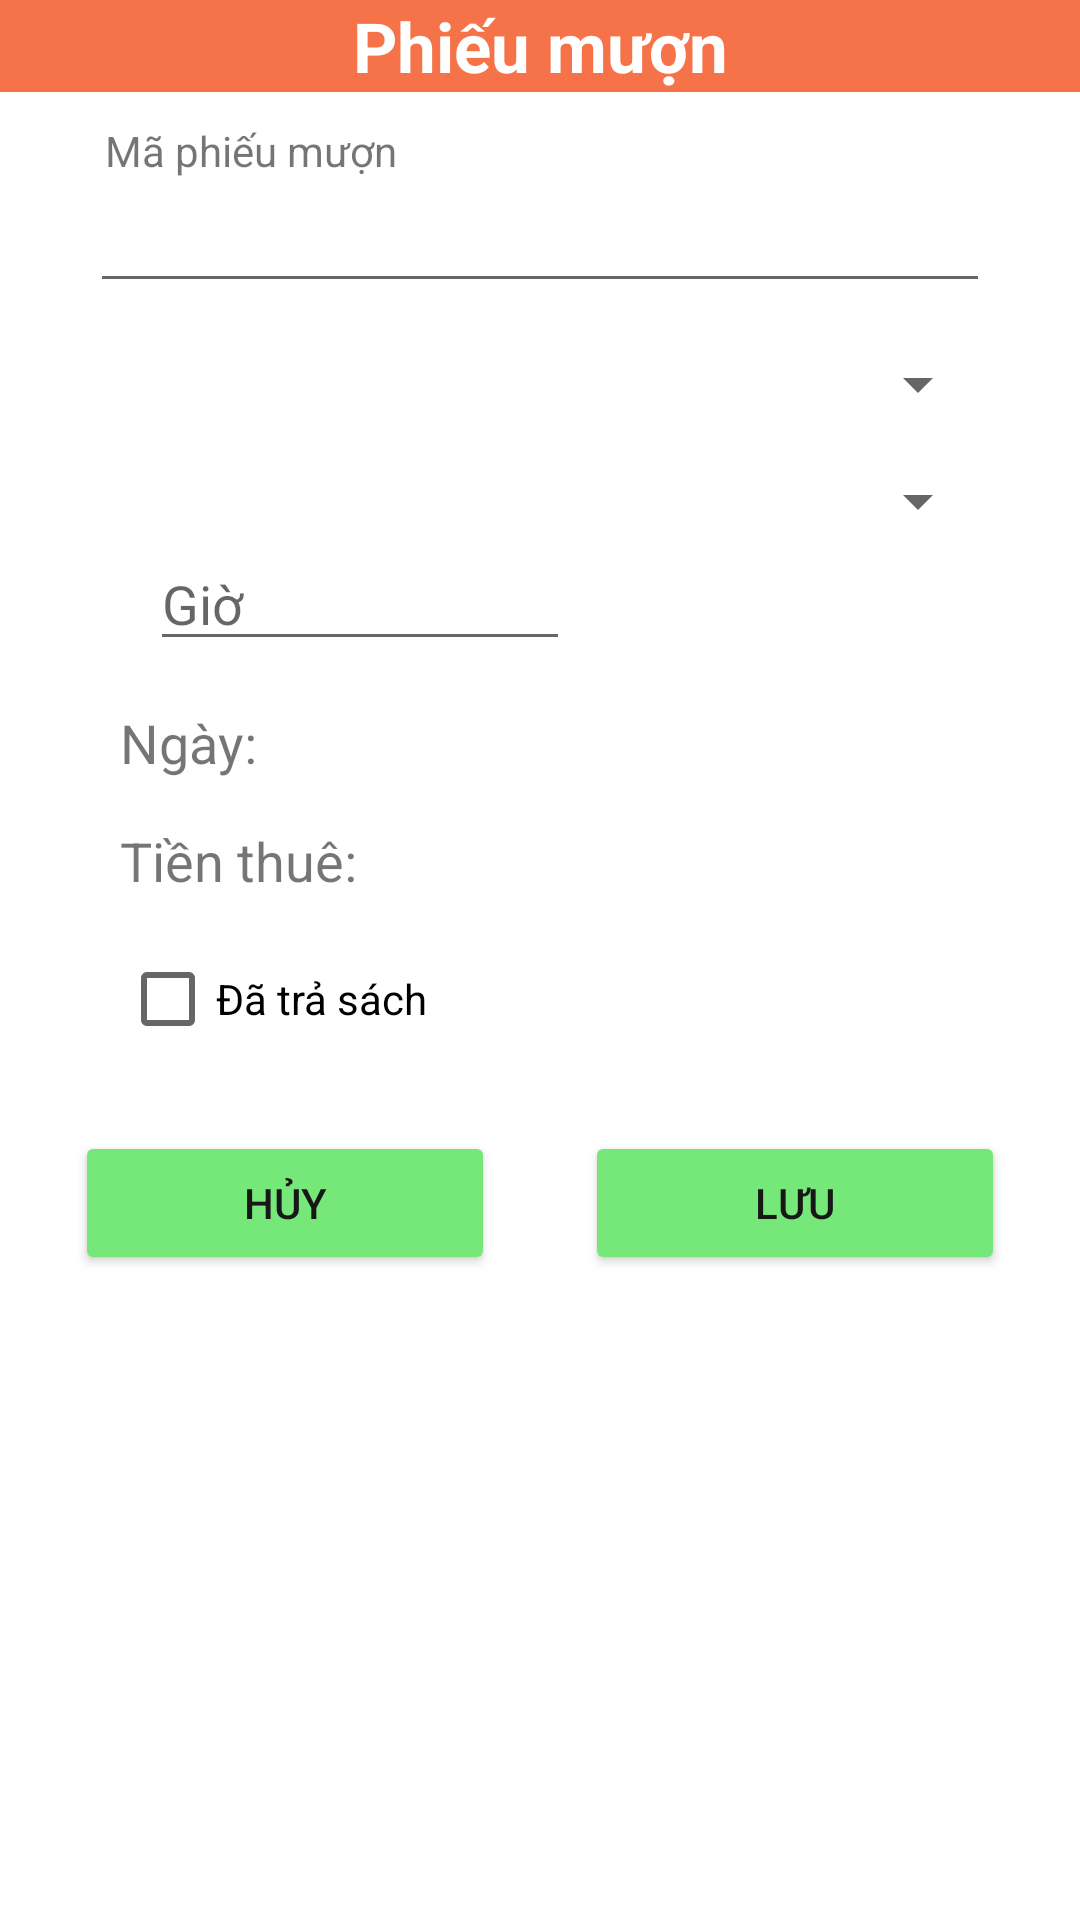

Layout XML and referenced resources for this Android screen:
<!-- AndroidManifest.xml: application theme Theme.Hainbph21127_asm_DuAnMau -->
<!-- res/layout/phieu_muon_dialog.xml -->
<?xml version="1.0" encoding="utf-8"?>
<LinearLayout xmlns:android="http://schemas.android.com/apk/res/android"
    android:layout_width="match_parent"
    android:layout_height="wrap_content"
    android:orientation="vertical"
    android:minWidth="1000dp">

    <TextView
        android:layout_width="match_parent"
        android:layout_height="wrap_content"
        android:text="Phiếu mượn"
        android:gravity="center_horizontal"
        android:textStyle="bold"
        android:textSize="23dp"
        android:textColor="@color/white"
        android:background="#F67349"/>
    <LinearLayout
        android:layout_width="300dp"
        android:layout_height="wrap_content"
        android:layout_gravity="center"
        android:orientation="vertical">

        <TextView
            android:layout_width="wrap_content"
            android:layout_height="wrap_content"
            android:text="Mã phiếu mượn"
            android:layout_marginTop="10dp"
            android:layout_marginLeft="5dp"/>
        <EditText
            android:id="@+id/edMaPM"
            android:layout_width="match_parent"
            android:layout_height="wrap_content"/>
        <Spinner
            android:id="@+id/spnMaTV"
            android:layout_width="match_parent"
            android:layout_height="wrap_content"
            android:layout_marginTop="15dp"/>
        <Spinner
            android:id="@+id/spnMaSach"
            android:layout_width="match_parent"
            android:layout_height="wrap_content"
            android:layout_marginTop="15dp"/>

        <EditText
            android:id="@+id/edGio"
            android:layout_width="140dp"
            android:layout_height="wrap_content"
            android:hint="Giờ"
            android:layout_marginStart="20dp"/>

        <TextView
            android:id="@+id/tvNgay"
            android:layout_width="match_parent"
            android:layout_height="match_parent"
            android:text="Ngày: "
            android:textSize="18dp"
            android:layout_marginStart="10dp"
            android:layout_marginTop="15dp"
            android:layout_marginBottom="15dp"/>
        <TextView
            android:id="@+id/tvTienThue"
            android:layout_width="match_parent"
            android:layout_height="match_parent"
            android:layout_marginStart="10dp"
            android:text="Tiền thuê: "
            android:textSize="18dp"/>
        <CheckBox
            android:id="@+id/chkTraSach"
            android:layout_width="wrap_content"
            android:layout_height="wrap_content"
            android:layout_marginTop="10dp"
            android:layout_marginStart="10dp"
            android:text="Đã trả sách"/>

    </LinearLayout>

    <LinearLayout
        android:layout_width="match_parent"
        android:layout_height="wrap_content"
        android:orientation="horizontal"
        android:weightSum="2"
        android:layout_marginStart="10dp"
        android:layout_marginEnd="10dp"
        android:layout_marginBottom="15dp"
        android:layout_marginTop="20dp">

        <Button
            android:id="@+id/btnCancel_pm"
            android:layout_width="wrap_content"
            android:layout_height="wrap_content"
            android:text="Hủy"
            android:layout_weight="1"
            android:layout_marginStart="15dp"
            android:layout_marginEnd="15dp"
            android:backgroundTint="#76E87A"
            android:textColor="#171717"/>
        <Button
            android:id="@+id/btnSave_pm"
            android:layout_width="wrap_content"
            android:layout_height="wrap_content"
            android:text="Lưu"
            android:layout_weight="1"
            android:layout_marginStart="15dp"
            android:layout_marginEnd="15dp"
            android:backgroundTint="#76E87A"
            android:textColor="#171717"/>

    </LinearLayout>

</LinearLayout>
<!-- resources referenced by this layout -->
<resources>
  <style name="Theme.Hainbph21127_asm_DuAnMau" parent="Theme.MaterialComponents.DayNight.NoActionBar">
          
          <item name="colorPrimary">@color/purple_500</item>
          <item name="colorPrimaryVariant">@color/purple_700</item>
          <item name="colorOnPrimary">@color/white</item>
          
          <item name="colorSecondary">@color/teal_200</item>
          <item name="colorSecondaryVariant">@color/teal_700</item>
          <item name="colorOnSecondary">@color/black</item>
          
          <item name="android:statusBarColor" tools:targetApi="l">?attr/colorPrimaryVariant</item>
          
      </style>
  <!-- not gathered from this repository: default colours our renderer supplied (Android Studio template values) -->
  <color name="purple_500">#FF6200EE</color>
  <color name="purple_700">#FF3700B3</color>
  <color name="teal_200">#FF03DAC5</color>
  <color name="teal_700">#FF018786</color>
  <color name="black">#FF000000</color>
  <color name="white">#FFFFFFFF</color>
</resources>
